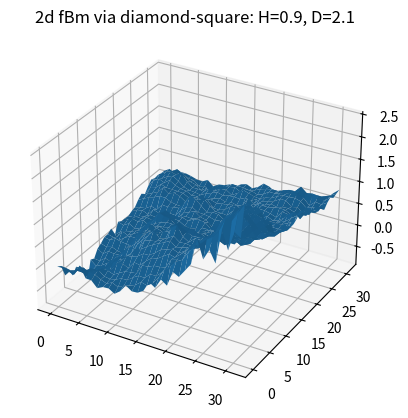

The matplotlib source for this figure:
#!/usr/bin/env python3
# fbm2.py
# Diamond square algorithm

import numpy as np
import matplotlib.pyplot as plt

# Choose N and H:
N = 6
H = 0.9


# Derived quantities
n = 2**N
D = 3 - H

# Print some summary info
print(f'N={N}, n={n}, H={H}, D={D}')
if (N > 6):
    print("***Large N*** - will take a while. Be patient!")

# Create an empty matrix to fill with the fractal    
mat = np.zeros([n, n])
# Accessor function which wraps around (doing on a torus)
def m(r,c):
    if (r < 0):
        r = r + n
    if (c < 0):
        c = c + n
    if (r >= n):
        r = r - n
    if (c >= n):
        c = c - n
    r = int(r)
    c = int(c)
    return(mat[r,c])

# TODO: recursion not right - overlapping subdomains!

def squareFill(L, tlr, tlc, brr, brc):
    #print(f'squareFill({L},{tlr},{tlc},{brr},{brc})')
    shift = (brr - tlr)/2
    cr = tlr + shift
    cc = tlc + shift
    if ((cr < 0)|(cr >= n)|(cc < 0)|(cc >= n)):
        return
    mean = 0.25*(m(tlr,tlc)+m(tlr,brc)+m(brr,tlc)+m(brr,brc))
    mat[int(cr),int(cc)] = mean + np.random.normal()*2**(-H*(N-L))
    if (L > 0):
        diamondFill(L, tlr, tlc-shift, brr, brc-shift)
        diamondFill(L, tlr, tlc+shift, brr, brc+shift)
        diamondFill(L, tlr-shift, tlc, brr-shift, brc)
        diamondFill(L, tlr+shift, tlc, brr+shift, brc)

def diamondFill(L, tlr, tlc, brr, brc):
    #print(f'diamondFill({L},{tlr},{tlc},{brr},{brc})')
    shift = (brr - tlr)/2
    cr = tlr + shift
    cc = tlc + shift
    if ((cr < 0)|(cr >= n)|(cc < 0)|(cc >= n)):
        return
    mean = 0.25*(m(tlr,cc)+m(cr,tlc)+m(cr,brc)+m(brr,cc))
    mat[int(cr),int(cc)] = mean + np.random.normal()*2**(-H*(N-L))
    if (L > 1):
        squareFill(L-1, tlr, tlc, tlr+shift, tlc+shift)
        squareFill(L-1, tlr, tlc+shift, tlr+shift, brc)
        squareFill(L-1, tlr+shift, tlc, brr, tlc+shift)
        squareFill(L-1, tlr+shift, tlc+shift, brr, brc)

print("Filling now...")        
squareFill(N, 0, 0, n, n)
print("Matrix filled. Rendering...")

# Just extract part to hide artifacts
mat = mat[0:int(n/2),0:int(n/2)]

from mpl_toolkits.mplot3d import Axes3D
fig = plt.figure()
ax = fig.add_subplot(111, projection='3d')
x, y = np.meshgrid(range(mat.shape[0]), range(mat.shape[1]))
ax.plot_surface(x, y, mat)
plt.title(f'2d fBm via diamond-square: H={H}, D={D}')
plt.show()
